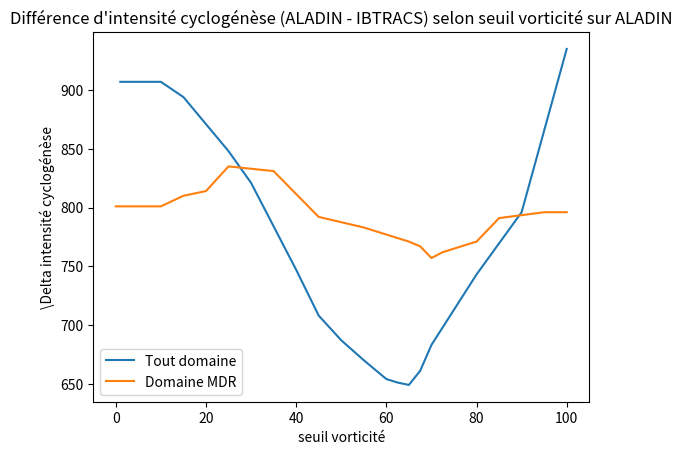
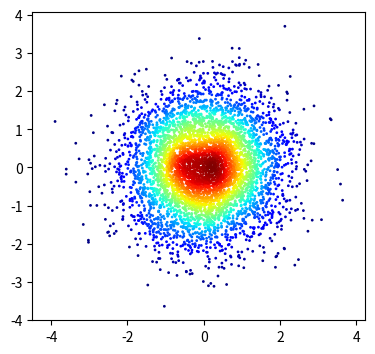

The script that saved these images, in order: (Note: this script raises an exception after producing the figures.)
import matplotlib.pyplot as plt
import numpy as np
from scipy.stats import gaussian_kde

val_indices_tt_domaine = [907,907,894,848,821,747,708,687,670,654,651,649,661,683,743,796,935]

val_vorti_tt_domaine = [1,10,15,25,30,40,45,50,55,60,62.5,65,67.5,70,80,90,100]


val_vorti_mdr = [0,10,15,20,25,35,45,55,65,67.5,70,72.5,75,80,85,95,100]

val_indice_mdr = [801,801,810,814,835,831,792,783,771,767,757,762,765,771,791,796,796]

plt.plot(val_vorti_tt_domaine, val_indices_tt_domaine, label = 'Tout domaine')
plt.plot(val_vorti_mdr, val_indice_mdr, label = 'Domaine MDR')
plt.title("Différence d'intensité cyclogénèse (ALADIN - IBTRACS) selon seuil vorticité sur ALADIN")
plt.xlabel('seuil vorticité')
plt.ylabel('\Delta intensité cyclogénèse')
plt.legend()
#plt.show()

import matplotlib.pyplot as plt
import numpy as np
from matplotlib import cm
from numpy import random
from scipy import stats

Nsample = 5000
xx = random.normal(size=Nsample)
yy = random.normal(size=Nsample)

kde = stats.gaussian_kde([xx,yy])
zz = kde([xx,yy])
zz.min(),zz.max()

cc = cm.jet((zz-zz.min())/(zz.max()-zz.min()))
cc.min(),cc.max()

fig = plt.figure(figsize=(4.3,4))
ax = plt.subplot(1,1,1)
ax.scatter(xx,yy,marker='o',facecolors=cc,s=1)
ax.set_aspect('equal','datalim')


plt.colorbar()

plt.show()
